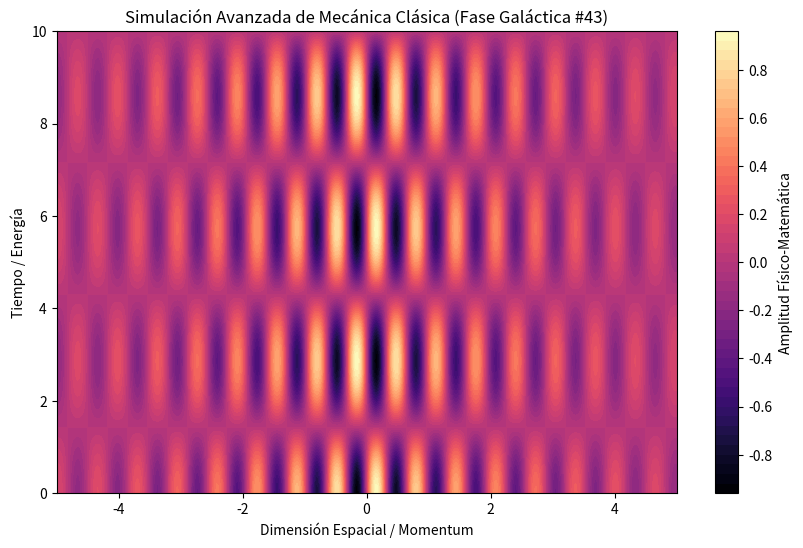

Python code for this plot:
%matplotlib inline
# Simulación Galáctica: Mecánica Clásica - Variante 43
import numpy as np
import matplotlib.pyplot as plt

# Parámetros Físicos Aleatorios
param_1 = 9.771
param_2 = 1.097
param_3 = 0.369

t = np.linspace(0, 10, 500)
x = np.linspace(-5, 5, 500)
X, T = np.meshgrid(x, t)

# Ecuación Base (Avanzada)
Z = np.sin(X * param_1) * np.cos(T * param_2) * np.exp(-np.abs(X) * param_3)

plt.figure(figsize=(10, 6))
plt.contourf(X, T, Z, 50, cmap='magma')
plt.colorbar(label='Amplitud Físico-Matemática')
plt.title(r'Simulación Avanzada de Mecánica Clásica (Fase Galáctica #43)')
plt.xlabel('Dimensión Espacial / Momentum')
plt.ylabel('Tiempo / Energía')
plt.show()
